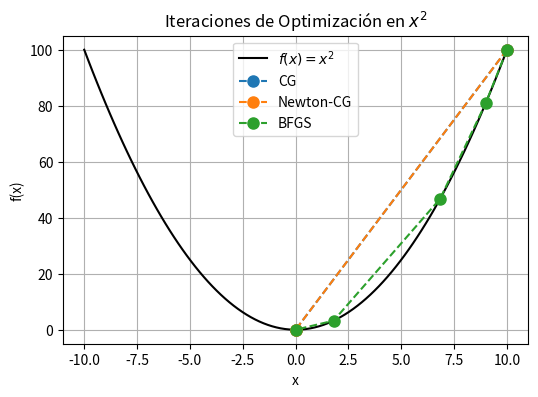

The script that saved this image:
import numpy as np
import scipy.optimize as opt
import matplotlib.pyplot as plt

def f(x):
    return x**2

def grad_f(x):
    return 2*x

def track_trajectory(xk, trajectory):
    trajectory.append(xk[0])

x0 = np.array([10.0])

methods = ["CG", "Newton-CG", "BFGS"]

trajectories = {}

results = {}
for method in methods:
    trajectory = [x0[0]]  
    if method == "Newton-CG":
        res = opt.minimize(f, x0, jac=grad_f, hess=lambda x: np.array([[2]]), 
                           method=method, callback=lambda xk: track_trajectory(xk, trajectory))
    else:
        res = opt.minimize(f, x0, jac=grad_f, method=method, 
                           callback=lambda xk: track_trajectory(xk, trajectory))
    results[method] = res
    trajectories[method] = trajectory

for method, res in results.items():
    print(f"{method}: {res.nit} iteraciones, mínimo en {res.x[0]:.6f}")

x_vals = np.linspace(-10, 10, 100)
y_vals = f(x_vals)

plt.figure(figsize=(6, 4))
plt.plot(x_vals, y_vals, label=r"$f(x) = x^2$", color="black")

for method, traj in trajectories.items():
    plt.plot(traj, f(np.array(traj)), marker="o", linestyle="dashed", markersize=8, label=method)

plt.legend()
plt.xlabel("x")
plt.ylabel("f(x)")
plt.title("Iteraciones de Optimización en $x^2$")
plt.grid(True)
plt.show()

